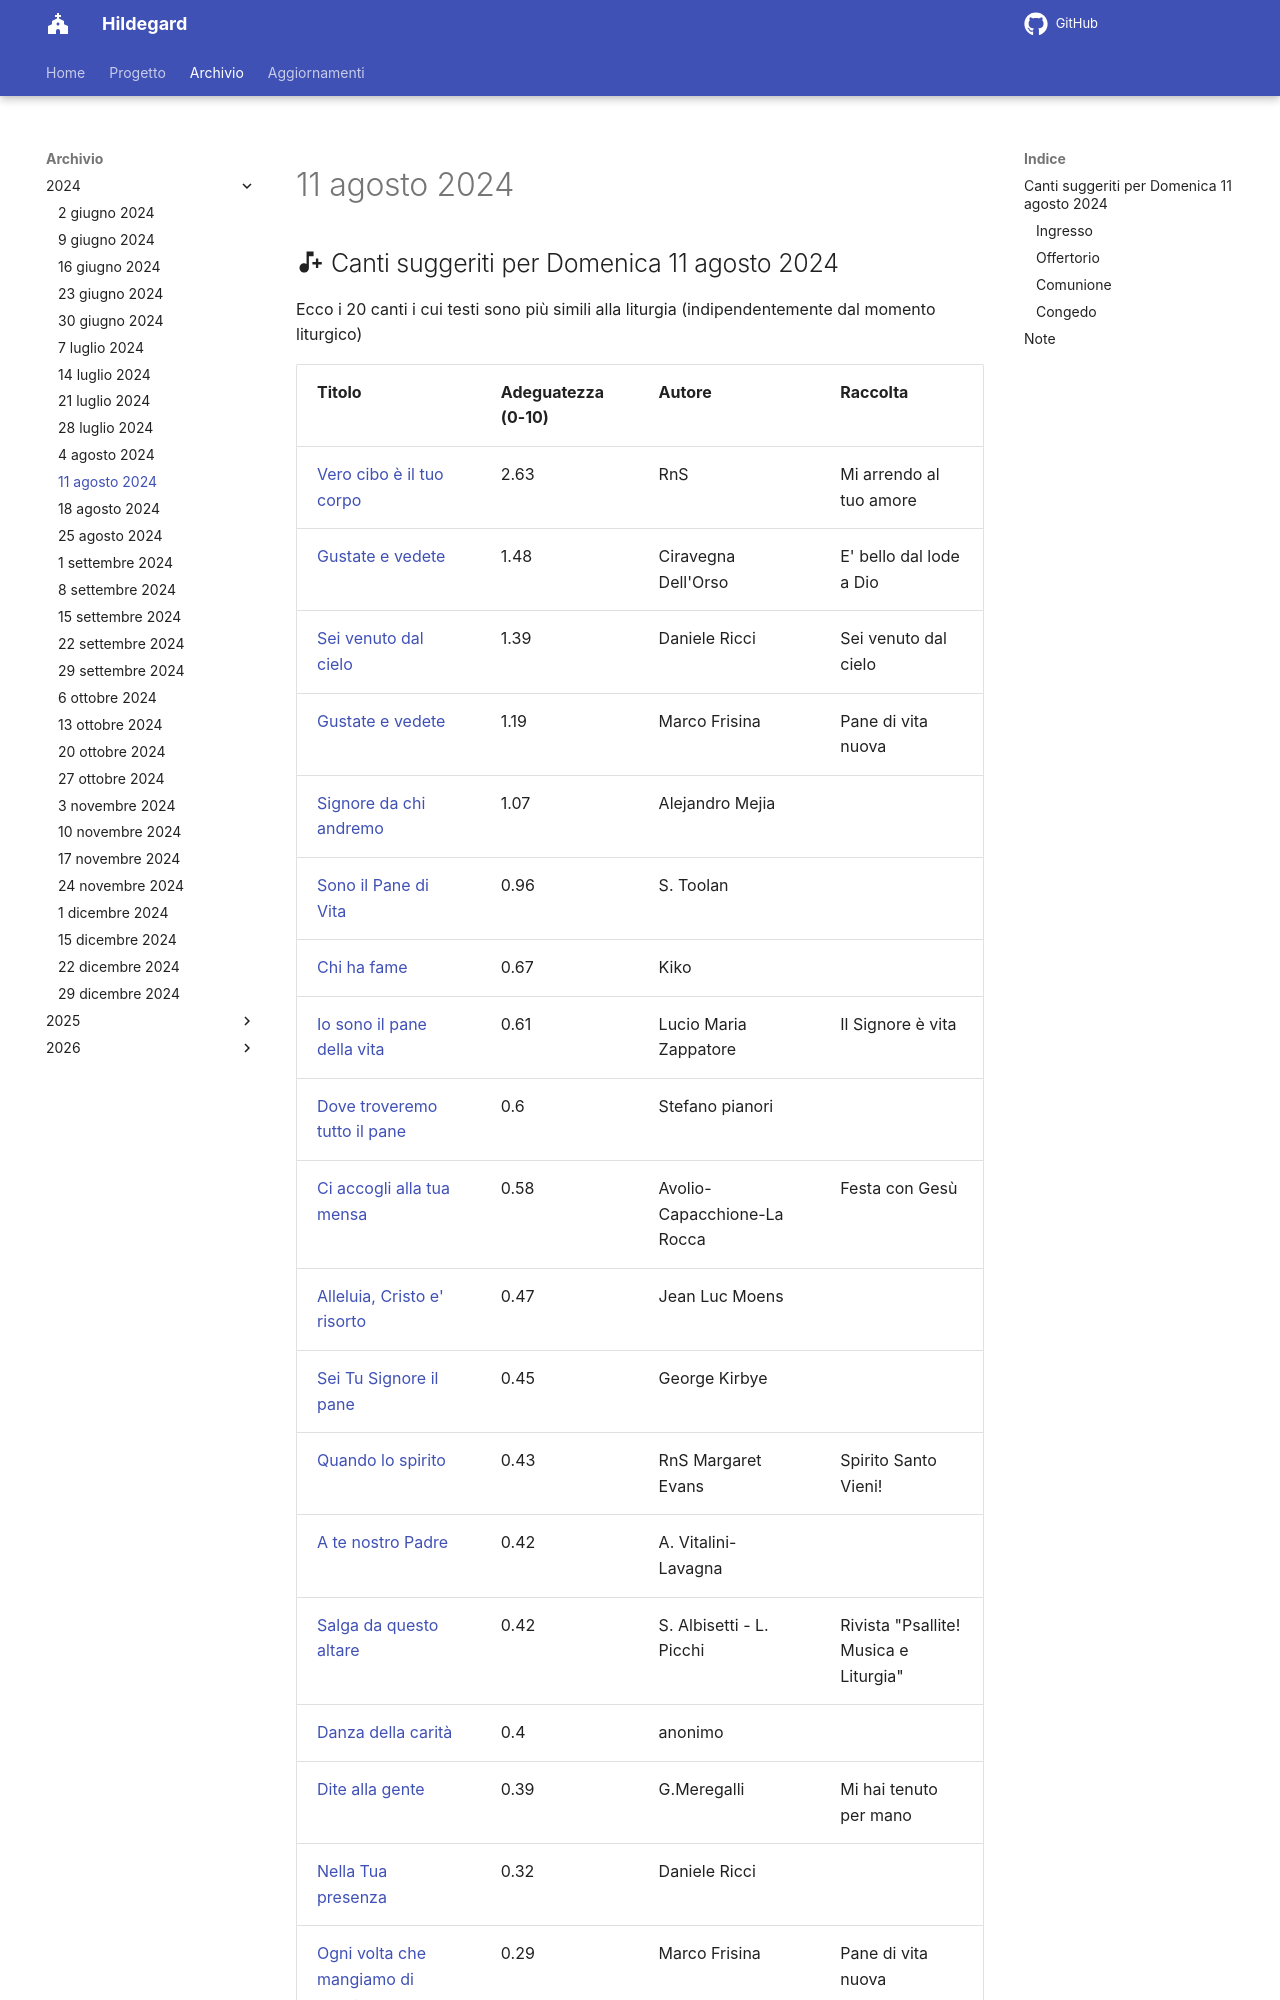

repository: dennisangemi/hildegard · page: archivio/11 agosto 2024/index.html · generator: mkdocs

## :material-music-note-plus: Canti suggeriti per Domenica 11 agosto 2024

Ecco i 20 canti i cui testi sono più simili alla liturgia (indipendentemente dal momento liturgico)

| Titolo | Adeguatezza (0-10) | Autore | Raccolta |
| --- | --- | --- | --- |
| [Vero cibo è il tuo corpo](https://www.librettocanti.it/mod_canti_gestione#!canto/vedi/1664) | 2.63 | RnS | Mi arrendo al tuo amore |
| [Gustate e vedete](https://www.librettocanti.it/mod_canti_gestione#!canto/vedi/2355) | 1.48 | Ciravegna Dell'Orso | E' bello dal lode a Dio |
| [Sei venuto dal cielo](https://www.librettocanti.it/mod_canti_gestione#!canto/vedi/2745) | 1.39 | Daniele Ricci | Sei venuto dal cielo |
| [Gustate e vedete](https://www.librettocanti.it/mod_canti_gestione#!canto/vedi/2152) | 1.19 | Marco Frisina | Pane di vita nuova |
| [Signore da chi andremo](https://www.librettocanti.it/mod_canti_gestione#!canto/vedi/1709) | 1.07 | Alejandro Mejia |  |
| [Sono il Pane di Vita](https://www.librettocanti.it/mod_canti_gestione#!canto/vedi/1477) | 0.96 | S. Toolan |  |
| [Chi ha fame](https://www.librettocanti.it/mod_canti_gestione#!canto/vedi/2327) | 0.67 | Kiko |  |
| [Io sono il pane della vita](https://www.librettocanti.it/mod_canti_gestione#!canto/vedi/2354) | 0.61 | Lucio Maria Zappatore | Il Signore è vita |
| [Dove troveremo tutto il pane](https://www.librettocanti.it/mod_canti_gestione#!canto/vedi/2513) | 0.6 | Stefano pianori |  |
| [Ci accogli alla tua mensa](https://www.librettocanti.it/mod_canti_gestione#!canto/vedi/2351) | 0.58 | Avolio-Capacchione-La Rocca | Festa con Gesù |
| [Alleluia, Cristo e' risorto](https://www.librettocanti.it/mod_canti_gestione#!canto/vedi/2251) | 0.47 | Jean Luc Moens |  |
| [Sei Tu Signore il pane](https://www.librettocanti.it/mod_canti_gestione#!canto/vedi/2529) | 0.45 | George Kirbye |  |
| [Quando lo spirito ](https://www.librettocanti.it/mod_canti_gestione#!canto/vedi/2415) | 0.43 | RnS Margaret Evans | Spirito Santo Vieni! |
| [A te nostro Padre](https://www.librettocanti.it/mod_canti_gestione#!canto/vedi/2417) | 0.42 | A. Vitalini-Lavagna |  |
| [Salga da questo altare](https://www.librettocanti.it/mod_canti_gestione#!canto/vedi/2456) | 0.42 | S. Albisetti - L. Picchi | Rivista "Psallite! Musica e Liturgia" |
| [Danza della carità](https://www.librettocanti.it/mod_canti_gestione#!canto/vedi/2036) | 0.4 | anonimo |  |
| [Dite alla gente](https://www.librettocanti.it/mod_canti_gestione#!canto/vedi/2767) | 0.39 | G.Meregalli | Mi hai tenuto per mano |
| [Nella Tua presenza](https://www.librettocanti.it/mod_canti_gestione#!canto/vedi/1453) | 0.32 | Daniele Ricci |  |
| [Ogni volta che mangiamo di questo pane](https://www.librettocanti.it/mod_can
